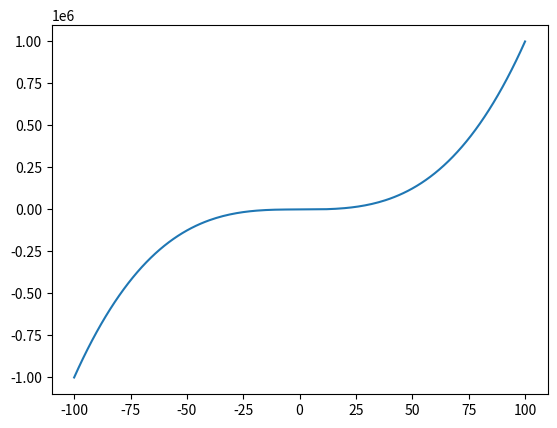

The matplotlib source for this figure:
# run below command in terminal
# pip install matplotlib

import matplotlib.pyplot as plt

x_axis = list(range(-100,101))
y_axis = list(map(lambda x: x**3, x_axis))
plt.plot(x_axis,y_axis)
plt.show()

